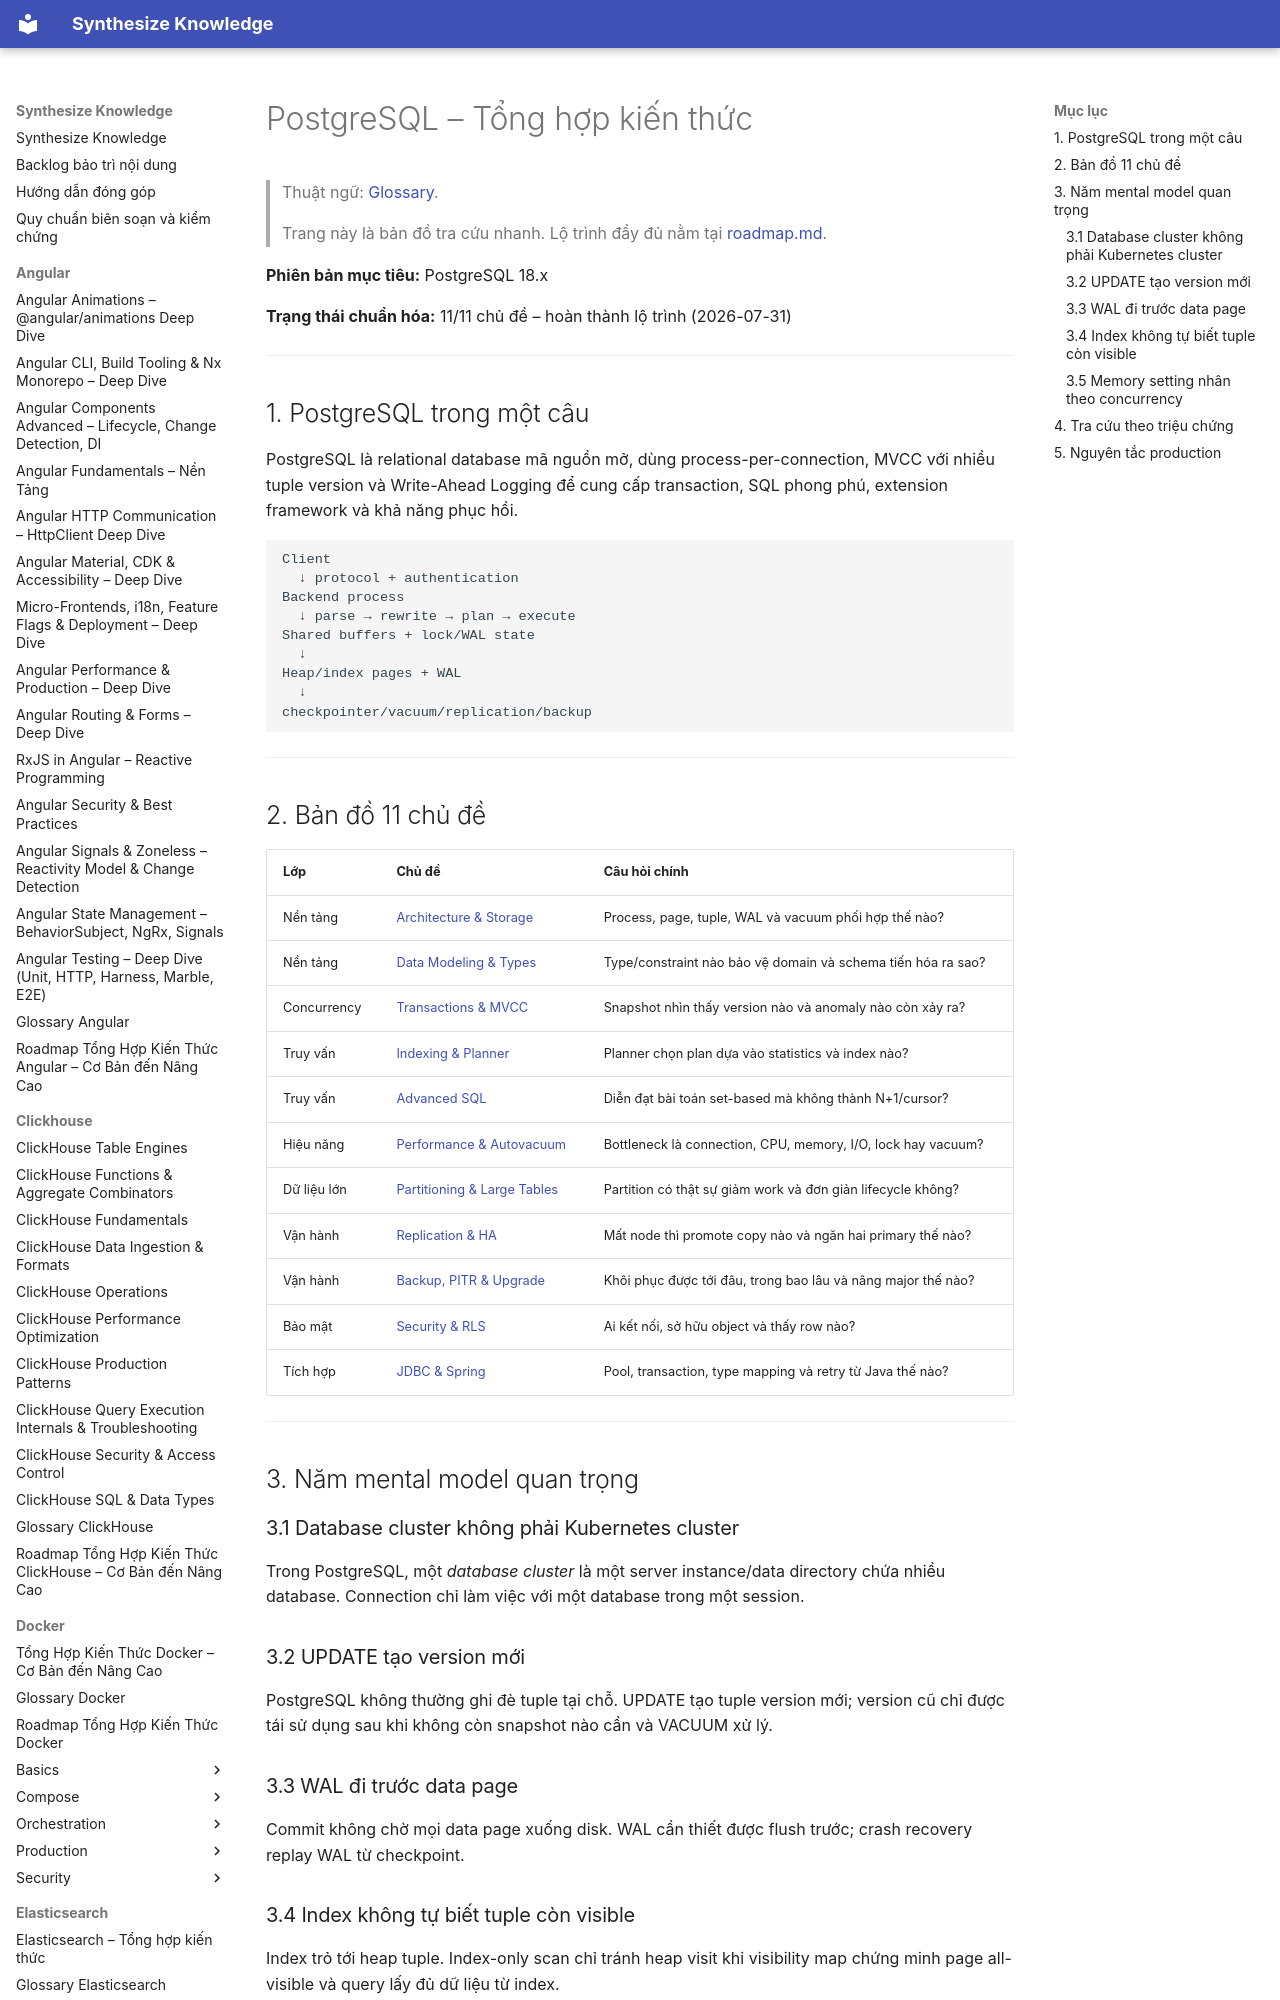

repository: hieutran2811/synthesize_knowledge · page: postgresql/postgresql_knowledge/index.html · generator: mkdocs

---
title: "PostgreSQL – Tổng hợp kiến thức"
topic: postgresql
level: mixed
review_status: needs_review
content_updated: 2026-07-31
last_verified: null
version_scope: "unspecified"
source_count: 0
---
# PostgreSQL – Tổng hợp kiến thức

> Thuật ngữ: [Glossary](glossary.md).

> Trang này là bản đồ tra cứu nhanh. Lộ trình đầy đủ nằm tại
> [roadmap.md](roadmap.md).

**Phiên bản mục tiêu:** PostgreSQL 18.x

**Trạng thái chuẩn hóa:** 11/11 chủ đề – hoàn thành lộ trình (2026-07-31)

---

## 1. PostgreSQL trong một câu

PostgreSQL là relational database mã nguồn mở, dùng process-per-connection, MVCC
với nhiều tuple version và Write-Ahead Logging để cung cấp transaction, SQL phong
phú, extension framework và khả năng phục hồi.

```text
Client
  ↓ protocol + authentication
Backend process
  ↓ parse → rewrite → plan → execute
Shared buffers + lock/WAL state
  ↓
Heap/index pages + WAL
  ↓
checkpointer/vacuum/replication/backup
```

---

## 2. Bản đồ 11 chủ đề

| Lớp | Chủ đề | Câu hỏi chính |
|---|---|---|
| Nền tảng | [Architecture & Storage](fundamentals/architecture_storage.md) | Process, page, tuple, WAL và vacuum phối hợp thế nào? |
| Nền tảng | [Data Modeling & Types](fundamentals/data_modeling_types.md) | Type/constraint nào bảo vệ domain và schema tiến hóa ra sao? |
| Concurrency | [Transactions & MVCC](fundamentals/transactions_mvcc.md) | Snapshot nhìn thấy version nào và anomaly nào còn xảy ra? |
| Truy vấn | [Indexing & Planner](fundamentals/indexing_planner.md) | Planner chọn plan dựa vào statistics và index nào? |
| Truy vấn | [Advanced SQL](fundamentals/advanced_sql.md) | Diễn đạt bài toán set-based mà không thành N+1/cursor? |
| Hiệu năng | [Performance & Autovacuum](performance/tuning_autovacuum.md) | Bottleneck là connection, CPU, memory, I/O, lock hay vacuum? |
| Dữ liệu lớn | [Partitioning & Large Tables](performance/partitioning_large_tables.md) | Partition có thật sự giảm work và đơn giản lifecycle không? |
| Vận hành | [Replication & HA](operations/replication_ha.md) | Mất node thì promote copy nào và ngăn hai primary thế nào? |
| Vận hành | [Backup, PITR & Upgrade](operations/backup_pitr_upgrade.md) | Khôi phục được tới đâu, trong bao lâu và nâng major thế nào? |
| Bảo mật | [Security & RLS](operations/security_rls.md) | Ai kết nối, sở hữu object và thấy row nào? |
| Tích hợp | [JDBC & Spring](integration/jdbc_spring.md) | Pool, transaction, type mapping và retry từ Java thế nào? |

---

## 3. Năm mental model quan trọng

### 3.1 Database cluster không phải Kubernetes cluster

Trong PostgreSQL, một *database cluster* là một server instance/data directory
chứa nhiều database. Connection chỉ làm việc với một database trong một session.

### 3.2 UPDATE tạo version mới

PostgreSQL không thường ghi đè tuple tại chỗ. UPDATE tạo tuple version mới; version
cũ chỉ được tái sử dụng sau khi không còn snapshot nào cần và VACUUM xử lý.

### 3.3 WAL đi trước data page

Commit không chờ mọi data page xuống disk. WAL cần thiết được flush trước; crash
recovery replay WAL từ checkpoint.

### 3.4 Index không tự biết tuple còn visible

Index trỏ tới heap tuple. Index-only scan chỉ tránh heap visit khi visibility map
chứng minh page all-visible và query lấy đủ dữ liệu từ index.

### 3.5 Memory setting nhân theo concurrency

`work_mem` có thể dùng cho từng sort/hash operation, không phải một lần cho toàn
server hay mỗi query. Connection và parallel worker làm tổng memory tăng nhanh.

---
